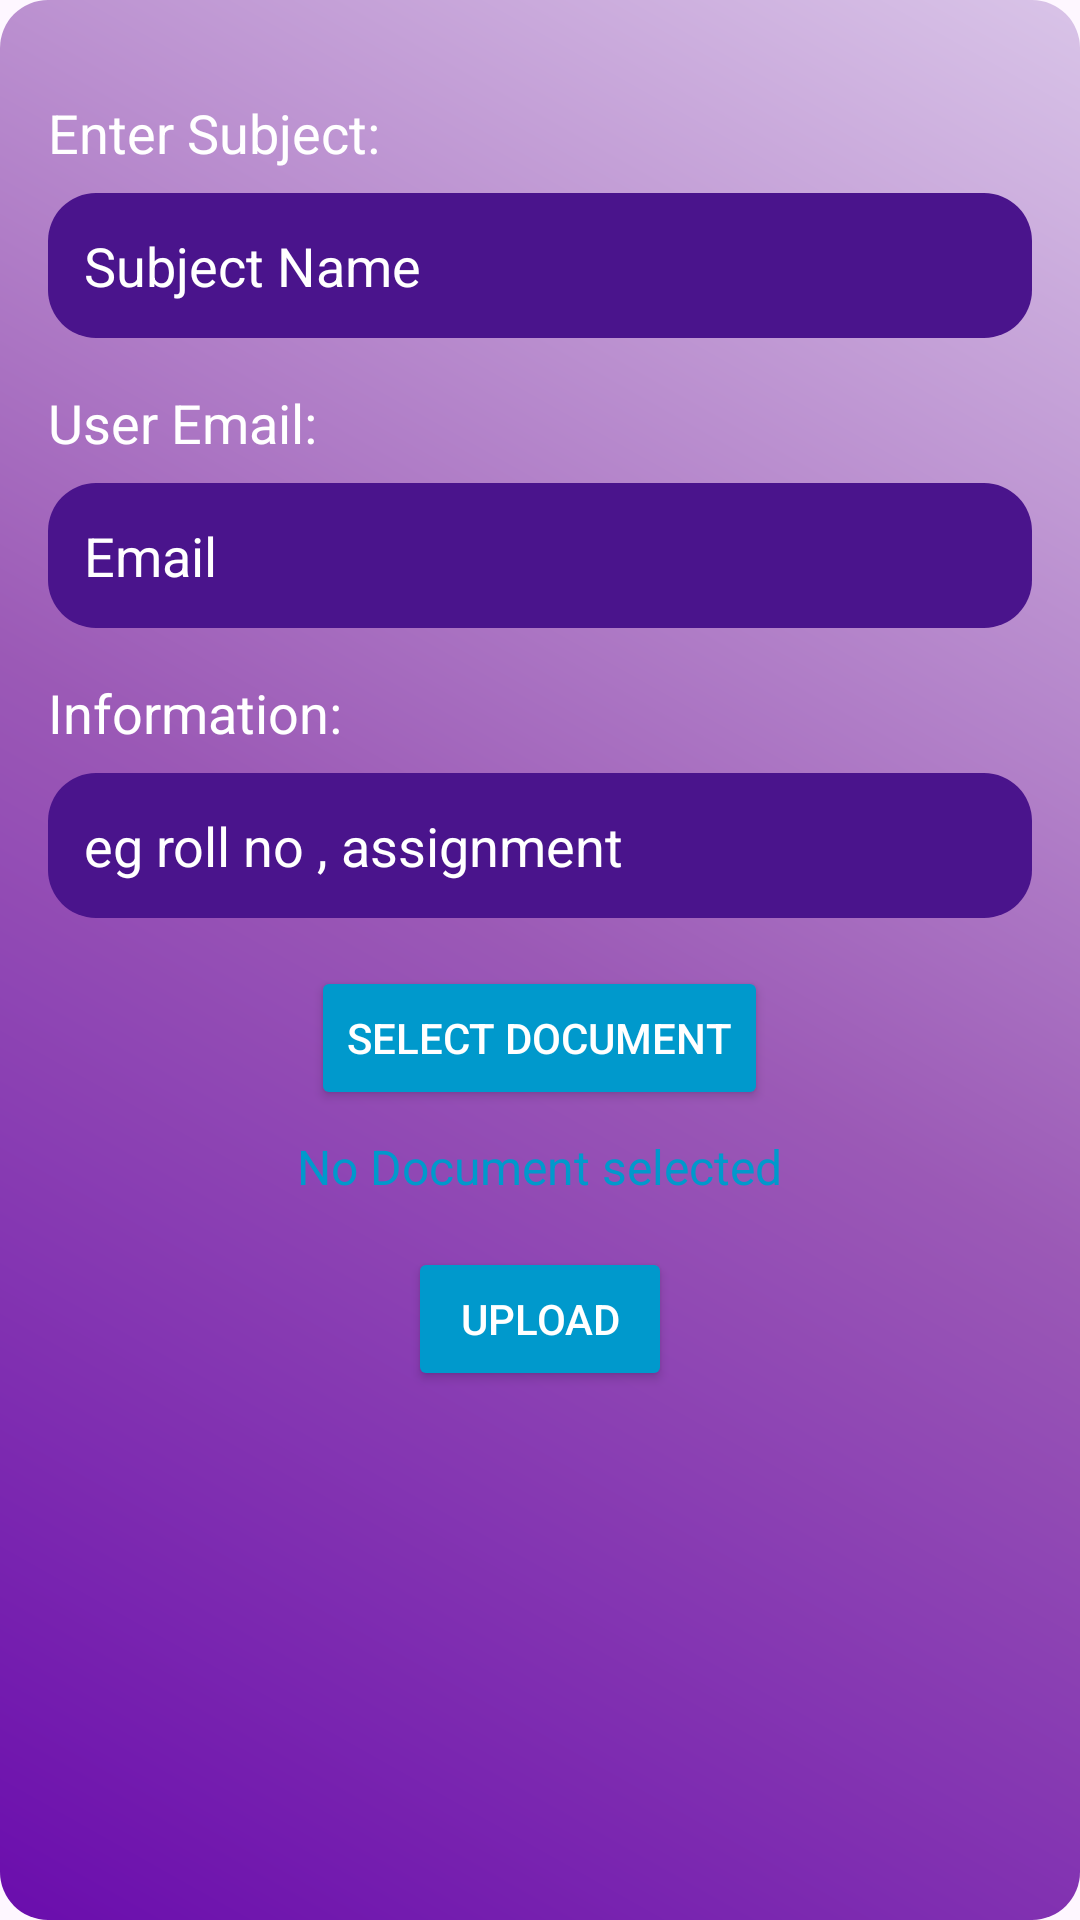

Write the Android layout XML for this screen, with the resource values it uses.
<!-- AndroidManifest.xml: application theme Theme.E_scool_Ashray -->
<!-- res/layout/activity_lib_upload.xml -->
<?xml version="1.0" encoding="utf-8"?>
<LinearLayout xmlns:android="http://schemas.android.com/apk/res/android"
    android:layout_width="match_parent"
    android:layout_height="match_parent"
    android:orientation="vertical"
    android:padding="16dp"
    android:background="@drawable/card_background_gradient">

    <TextView
        android:layout_width="wrap_content"
        android:layout_height="wrap_content"
        android:text="Enter Subject:"
        android:textSize="18sp"
        android:textColor="@android:color/white"
        android:layout_marginTop="16dp" />

    <EditText
        android:id="@+id/editTextBookName"
        android:layout_width="match_parent"
        android:layout_height="wrap_content"
        android:hint="Subject Name"
        android:layout_marginTop="8dp"
        android:padding="12dp"
        android:background="@drawable/rounded_edit_text"
        android:textColorHint="@android:color/white"
        android:textColor="@android:color/white" />

    <TextView
        android:layout_width="wrap_content"
        android:layout_height="wrap_content"
        android:text="User Email:"
        android:textSize="18sp"
        android:textColor="@android:color/white"
        android:layout_marginTop="16dp" />

    <EditText
        android:id="@+id/editTextEmail"
        android:layout_width="match_parent"
        android:layout_height="wrap_content"
        android:hint="Email"
        android:layout_marginTop="8dp"
        android:padding="12dp"
        android:background="@drawable/rounded_edit_text"
        android:textColorHint="@android:color/white"
        android:textColor="@android:color/white"
        android:focusable="false" />

    <TextView
        android:layout_width="wrap_content"
        android:layout_height="wrap_content"
        android:text="Information:"
        android:textSize="18sp"
        android:textColor="@android:color/white"
        android:layout_marginTop="16dp" />

    <EditText
        android:id="@+id/editTextTagName"
        android:layout_width="match_parent"
        android:layout_height="wrap_content"
        android:hint="eg roll no , assignment "
        android:layout_marginTop="8dp"
        android:padding="12dp"
        android:background="@drawable/rounded_edit_text"
        android:textColorHint="@android:color/white"
        android:textColor="@android:color/white" />

    <Button
        android:id="@+id/button_select_pdf"
        android:layout_width="wrap_content"
        android:layout_gravity="center"
        android:layout_height="wrap_content"
        android:text="Select Document"
        android:layout_marginTop="16dp"
        android:backgroundTint="@android:color/holo_blue_dark"
        android:textColor="@android:color/white" />

    <TextView
        android:id="@+id/textViewSelectedPdf"
        android:layout_width="wrap_content"
        android:layout_height="wrap_content"
        android:text="No Document selected"
        android:layout_gravity="center"
        android:layout_marginTop="8dp"
        android:textSize="16sp"
        android:textColor="@android:color/holo_blue_dark" />

    <Button
        android:id="@+id/button_upload"
        android:layout_width="wrap_content"
        android:layout_gravity="center"
        android:layout_height="wrap_content"
        android:text="Upload"
        android:layout_marginTop="16dp"
        android:backgroundTint="@android:color/holo_blue_dark"
        android:textColor="@android:color/white" />

</LinearLayout>
<!-- resources referenced by this layout -->
<resources>
  <!-- drawable card_background_gradient (drawable) -->
  <?xml version="1.0" encoding="utf-8"?>
  <shape xmlns:android="http://schemas.android.com/apk/res/android"
      android:shape="rectangle">
  
      <gradient
          android:startColor="#6a0dad"
          android:centerColor="#9b59b6"
          android:endColor="#d9c4e8"
          android:angle="45"/>
  
      <corners android:radius="16dp"/>
  </shape>
  <!-- drawable rounded_edit_text (drawable) -->
  <shape xmlns:android="http://schemas.android.com/apk/res/android" android:shape="rectangle">
      <solid android:color="#4A148C" />
      <corners android:radius="16dp"/>
  </shape>
  <style name="Theme.E_scool_Ashray" parent="Base.Theme.E_scool_Ashray" />
  <style name="Base.Theme.E_scool_Ashray" parent="Theme.Material3.DayNight.NoActionBar">
          
          
      </style>
</resources>
